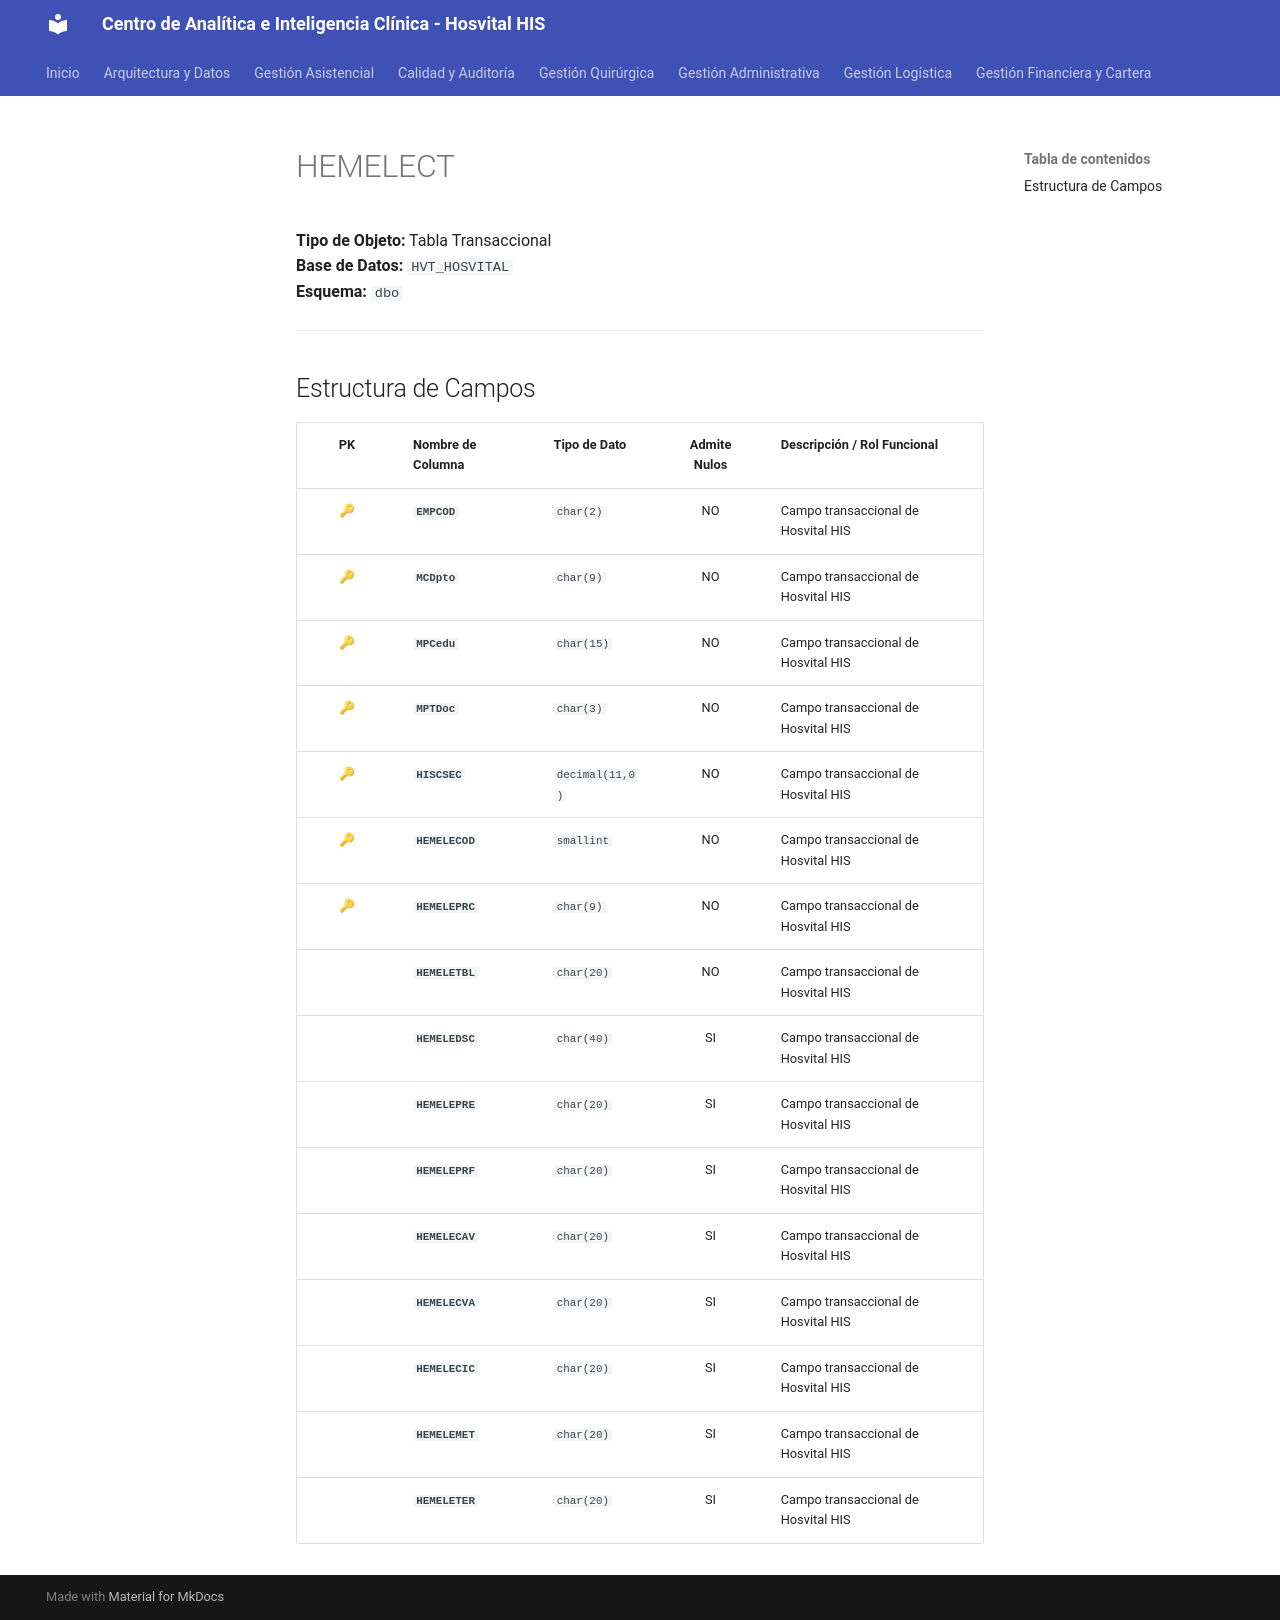

repository: SoporteSaludtech/superset-docs · page: diccionario-general/HEMELECT/index.html · generator: mkdocs

# HEMELECT

**Tipo de Objeto:** Tabla Transaccional  
**Base de Datos:** `HVT_HOSVITAL`  
**Esquema:** `dbo`

---

## Estructura de Campos

| PK | Nombre de Columna | Tipo de Dato | Admite Nulos | Descripción / Rol Funcional |
| :-: | :--- | :--- | :-: | :--- |
| 🔑 | **`EMPCOD`** | `char(2)` | NO | Campo transaccional de Hosvital HIS |
| 🔑 | **`MCDpto`** | `char(9)` | NO | Campo transaccional de Hosvital HIS |
| 🔑 | **`MPCedu`** | `char(15)` | NO | Campo transaccional de Hosvital HIS |
| 🔑 | **`MPTDoc`** | `char(3)` | NO | Campo transaccional de Hosvital HIS |
| 🔑 | **`HISCSEC`** | `decimal(11,0)` | NO | Campo transaccional de Hosvital HIS |
| 🔑 | **`HEMELECOD`** | `smallint` | NO | Campo transaccional de Hosvital HIS |
| 🔑 | **`HEMELEPRC`** | `char(9)` | NO | Campo transaccional de Hosvital HIS |
|  | **`HEMELETBL`** | `char(20)` | NO | Campo transaccional de Hosvital HIS |
|  | **`HEMELEDSC`** | `char(40)` | SI | Campo transaccional de Hosvital HIS |
|  | **`HEMELEPRE`** | `char(20)` | SI | Campo transaccional de Hosvital HIS |
|  | **`HEMELEPRF`** | `char(20)` | SI | Campo transaccional de Hosvital HIS |
|  | **`HEMELECAV`** | `char(20)` | SI | Campo transaccional de Hosvital HIS |
|  | **`HEMELECVA`** | `char(20)` | SI | Campo transaccional de Hosvital HIS |
|  | **`HEMELECIC`** | `char(20)` | SI | Campo transaccional de Hosvital HIS |
|  | **`HEMELEMET`** | `char(20)` | SI | Campo transaccional de Hosvital HIS |
|  | **`HEMELETER`** | `char(20)` | SI | Campo transaccional de Hosvital HIS |
